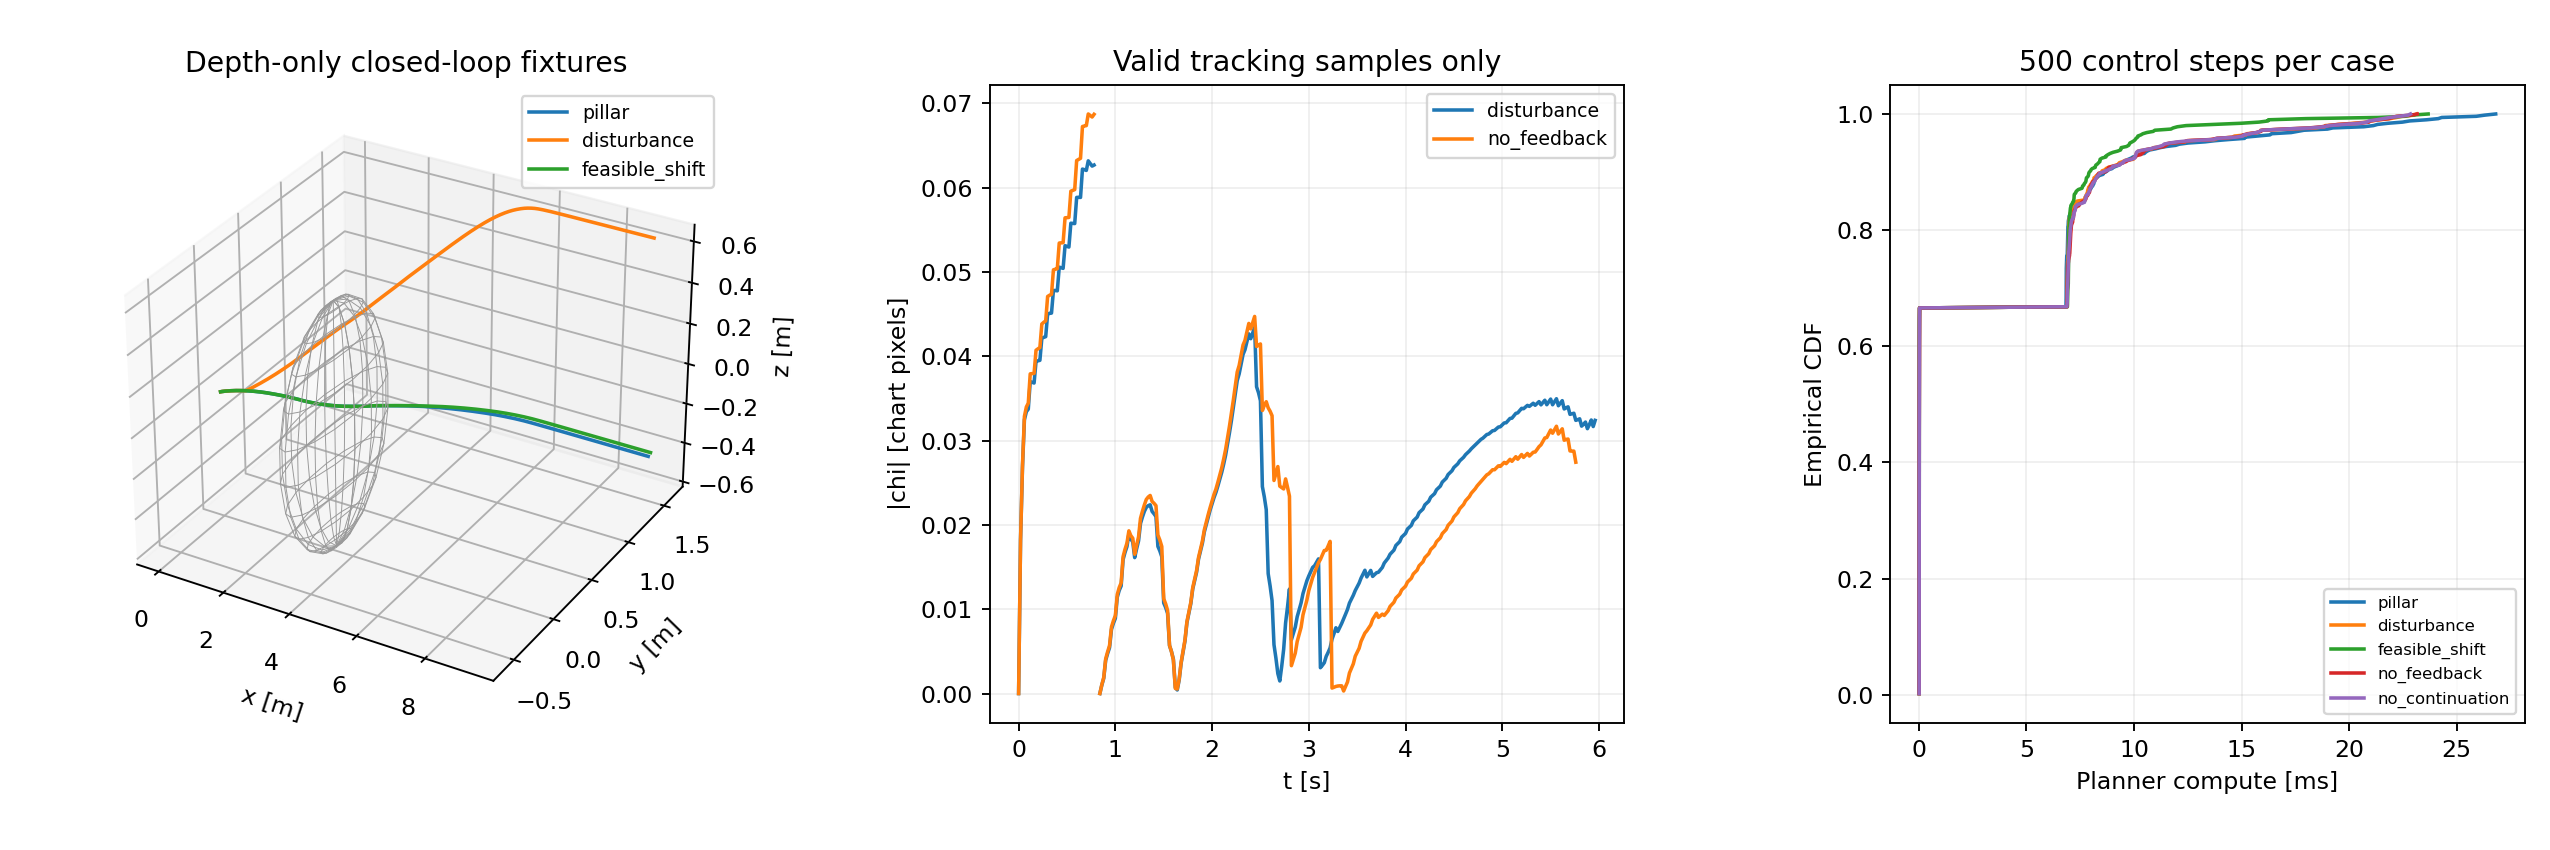

Data behind this chart, as committed beside it:
case, t, x, y, z, vx, vy, vz, chi, jump, tracking, continued, reset, status, compute_ms, clearance, state_u, state_v, source_u, source_v, goal_u, goal_v
clear, 0, 0.00048, 0, 0, 0.024, 0, 0, 0, 0, 0, 0, 1, TARGET_HOLD, 8.914, 1e+09, 23.5, 17.5, 26.5, 20.5, 23.5, 17.5
clear, 0.02, 0.00144, 0, 0, 0.048, 0, 0, 0, 0, 0, 0, 0, TARGET_HOLD, 0.01396, 1e+09, 23.5, 17.5, 26.5, 20.5, 23.5, 17.5
clear, 0.04, 0.00288, 0, 0, 0.072, 0, 0, 0, 0, 0, 0, 0, TARGET_HOLD, 0.01354, 1e+09, 23.5, 17.5, 26.5, 20.5, 23.5, 17.5
clear, 0.06, 0.0048, 0, 0, 0.096, 0, 0, 0, 0, 0, 1, 0, TARGET_HOLD, 9.103, 1e+09, 23.5, 17.5, 26.5, 20.5, 23.5, 17.5
clear, 0.08, 0.0072, 0, 0, 0.12, 0, 0, 0, 0, 0, 0, 0, TARGET_HOLD, 0.01465, 1e+09, 23.5, 17.5, 26.5, 20.5, 23.5, 17.5
clear, 0.1, 0.01008, 0, 0, 0.144, 0, 0, 0, 0, 0, 0, 0, TARGET_HOLD, 0.01401, 1e+09, 23.5, 17.5, 26.5, 20.5, 23.5, 17.5
clear, 0.12, 0.01344, 0, 0, 0.168, 0, 0, 0, 0, 0, 1, 0, TARGET_HOLD, 8.864, 1e+09, 23.5, 17.5, 26.5, 20.5, 23.5, 17.5
clear, 0.14, 0.01728, 0, 0, 0.192, 0, 0, 0, 0, 0, 0, 0, TARGET_HOLD, 0.01338, 1e+09, 23.5, 17.5, 26.5, 20.5, 23.5, 17.5
clear, 0.16, 0.0216, 0, 0, 0.216, 0, 0, 0, 0, 0, 0, 0, TARGET_HOLD, 0.01327, 1e+09, 23.5, 17.5, 26.5, 20.5, 23.5, 17.5
clear, 0.18, 0.0264, 0, 0, 0.24, 0, 0, 0, 0, 0, 1, 0, TARGET_HOLD, 8.832, 1e+09, 23.5, 17.5, 26.5, 20.5, 23.5, 17.5
clear, 0.2, 0.03168, 0, 0, 0.264, 0, 0, 0, 0, 0, 0, 0, TARGET_HOLD, 0.01323, 1e+09, 23.5, 17.5, 26.5, 20.5, 23.5, 17.5
clear, 0.22, 0.03744, 0, 0, 0.288, 0, 0, 0, 0, 0, 0, 0, TARGET_HOLD, 0.01309, 1e+09, 23.5, 17.5, 26.5, 20.5, 23.5, 17.5
clear, 0.24, 0.04368, 0, 0, 0.312, 0, 0, 0, 0, 0, 1, 0, TARGET_HOLD, 8.841, 1e+09, 23.5, 17.5, 26.5, 20.5, 23.5, 17.5
clear, 0.26, 0.0504, 0, 0, 0.336, 0, 0, 0, 0, 0, 0, 0, TARGET_HOLD, 0.01328, 1e+09, 23.5, 17.5, 26.5, 20.5, 23.5, 17.5
clear, 0.28, 0.0576, 0, 0, 0.36, 0, 0, 0, 0, 0, 0, 0, TARGET_HOLD, 0.01287, 1e+09, 23.5, 17.5, 26.5, 20.5, 23.5, 17.5
clear, 0.3, 0.06528, 0, 0, 0.384, 0, 0, 0, 0, 0, 1, 0, TARGET_HOLD, 8.837, 1e+09, 23.5, 17.5, 26.5, 20.5, 23.5, 17.5
clear, 0.32, 0.07344, 0, 0, 0.408, 0, 0, 0, 0, 0, 0, 0, TARGET_HOLD, 0.01295, 1e+09, 23.5, 17.5, 26.5, 20.5, 23.5, 17.5
clear, 0.34, 0.08208, 0, 0, 0.432, 0, 0, 0, 0, 0, 0, 0, TARGET_HOLD, 0.01274, 1e+09, 23.5, 17.5, 26.5, 20.5, 23.5, 17.5
clear, 0.36, 0.0912, 0, 0, 0.456, 0, 0, 0, 0, 0, 1, 0, TARGET_HOLD, 8.678, 1e+09, 23.5, 17.5, 26.5, 20.5, 23.5, 17.5
clear, 0.38, 0.1008, 0, 0, 0.48, 0, 0, 0, 0, 0, 0, 0, TARGET_HOLD, 0.01163, 1e+09, 23.5, 17.5, 26.5, 20.5, 23.5, 17.5
clear, 0.4, 0.1109, 0, 0, 0.504, 0, 0, 0, 0, 0, 0, 0, TARGET_HOLD, 0.01152, 1e+09, 23.5, 17.5, 26.5, 20.5, 23.5, 17.5
clear, 0.42, 0.1214, 0, 0, 0.528, 0, 0, 0, 0, 0, 1, 0, TARGET_HOLD, 7.451, 1e+09, 23.5, 17.5, 26.5, 20.5, 23.5, 17.5
clear, 0.44, 0.1325, 0, 0, 0.552, 0, 0, 0, 0, 0, 0, 0, TARGET_HOLD, 0.009789, 1e+09, 23.5, 17.5, 26.5, 20.5, 23.5, 17.5
clear, 0.46, 0.144, 0, 0, 0.576, 0, 0, 0, 0, 0, 0, 0, TARGET_HOLD, 0.009648, 1e+09, 23.5, 17.5, 26.5, 20.5, 23.5, 17.5
clear, 0.48, 0.156, 0, 0, 0.6, 0, 0, 0, 0, 0, 1, 0, TARGET_HOLD, 6.872, 1e+09, 23.5, 17.5, 26.5, 20.5, 23.5, 17.5
clear, 0.5, 0.1685, 0, 0, 0.624, 0, 0, 0, 0, 0, 0, 0, TARGET_HOLD, 0.009909, 1e+09, 23.5, 17.5, 26.5, 20.5, 23.5, 17.5
clear, 0.52, 0.1814, 0, 0, 0.648, 0, 0, 0, 0, 0, 0, 0, TARGET_HOLD, 0.009497, 1e+09, 23.5, 17.5, 26.5, 20.5, 23.5, 17.5
clear, 0.54, 0.1949, 0, 0, 0.672, 0, 0, 0, 0, 0, 1, 0, TARGET_HOLD, 6.862, 1e+09, 23.5, 17.5, 26.5, 20.5, 23.5, 17.5
clear, 0.56, 0.2088, 0, 0, 0.696, 0, 0, 0, 0, 0, 0, 0, TARGET_HOLD, 0.009488, 1e+09, 23.5, 17.5, 26.5, 20.5, 23.5, 17.5
clear, 0.58, 0.2232, 0, 0, 0.72, 0, 0, 0, 0, 0, 0, 0, TARGET_HOLD, 0.009387, 1e+09, 23.5, 17.5, 26.5, 20.5, 23.5, 17.5
clear, 0.6, 0.2381, 0, 0, 0.744, 0, 0, 0, 0, 0, 1, 0, TARGET_HOLD, 6.9, 1e+09, 23.5, 17.5, 26.5, 20.5, 23.5, 17.5
clear, 0.62, 0.2534, 0, 0, 0.7673, 0, 0, 0, 0, 0, 0, 0, TARGET_HOLD, 0.009448, 1e+09, 23.5, 17.5, 26.5, 20.5, 23.5, 17.5
clear, 0.64, 0.2692, 0, 0, 0.7884, 0, 0, 0, 0, 0, 0, 0, TARGET_HOLD, 0.009308, 1e+09, 23.5, 17.5, 26.5, 20.5, 23.5, 17.5
clear, 0.66, 0.2853, 0, 0, 0.8077, 0, 0, 0, 0, 0, 1, 0, TARGET_HOLD, 6.9, 1e+09, 23.5, 17.5, 26.5, 20.5, 23.5, 17.5
clear, 0.68, 0.3019, 0, 0, 0.8251, 0, 0, 0, 0, 0, 0, 0, TARGET_HOLD, 0.009338, 1e+09, 23.5, 17.5, 26.5, 20.5, 23.5, 17.5
clear, 0.7, 0.3187, 0, 0, 0.841, 0, 0, 0, 0, 0, 0, 0, TARGET_HOLD, 0.009277, 1e+09, 23.5, 17.5, 26.5, 20.5, 23.5, 17.5
clear, 0.72, 0.3358, 0, 0, 0.8555, 0, 0, 0, 0, 0, 1, 0, TARGET_HOLD, 6.86, 1e+09, 23.5, 17.5, 26.5, 20.5, 23.5, 17.5
clear, 0.74, 0.3532, 0, 0, 0.8686, 0, 0, 0, 0, 0, 0, 0, TARGET_HOLD, 0.009308, 1e+09, 23.5, 17.5, 26.5, 20.5, 23.5, 17.5
clear, 0.76, 0.3708, 0, 0, 0.8806, 0, 0, 0, 0, 0, 0, 0, TARGET_HOLD, 0.009217, 1e+09, 23.5, 17.5, 26.5, 20.5, 23.5, 17.5
clear, 0.78, 0.3886, 0, 0, 0.8914, 0, 0, 0, 0, 0, 1, 0, TARGET_HOLD, 6.854, 1e+09, 23.5, 17.5, 26.5, 20.5, 23.5, 17.5
clear, 0.8, 0.4066, 0, 0, 0.9013, 0, 0, 0, 0, 0, 0, 0, TARGET_HOLD, 0.009338, 1e+09, 23.5, 17.5, 26.5, 20.5, 23.5, 17.5
clear, 0.82, 0.4248, 0, 0, 0.9103, 0, 0, 0, 0, 0, 0, 0, TARGET_HOLD, 0.01062, 1e+09, 23.5, 17.5, 26.5, 20.5, 23.5, 17.5
clear, 0.84, 0.4432, 0, 0, 0.9184, 0, 0, 0, 0, 0, 1, 0, TARGET_HOLD, 6.876, 1e+09, 23.5, 17.5, 26.5, 20.5, 23.5, 17.5
clear, 0.86, 0.4617, 0, 0, 0.9258, 0, 0, 0, 0, 0, 0, 0, TARGET_HOLD, 0.009438, 1e+09, 23.5, 17.5, 26.5, 20.5, 23.5, 17.5
clear, 0.88, 0.4804, 0, 0, 0.9326, 0, 0, 0, 0, 0, 0, 0, TARGET_HOLD, 0.009157, 1e+09, 23.5, 17.5, 26.5, 20.5, 23.5, 17.5
clear, 0.9, 0.4991, 0, 0, 0.9387, 0, 0, 0, 0, 0, 1, 0, TARGET_HOLD, 6.858, 1e+09, 23.5, 17.5, 26.5, 20.5, 23.5, 17.5
clear, 0.92, 0.518, 0, 0, 0.9443, 0, 0, 0, 0, 0, 0, 0, TARGET_HOLD, 0.009268, 1e+09, 23.5, 17.5, 26.5, 20.5, 23.5, 17.5
clear, 0.94, 0.537, 0, 0, 0.9494, 0, 0, 0, 0, 0, 0, 0, TARGET_HOLD, 0.009177, 1e+09, 23.5, 17.5, 26.5, 20.5, 23.5, 17.5
clear, 0.96, 0.5561, 0, 0, 0.954, 0, 0, 0, 0, 0, 1, 0, TARGET_HOLD, 6.848, 1e+09, 23.5, 17.5, 26.5, 20.5, 23.5, 17.5
clear, 0.98, 0.5753, 0, 0, 0.9581, 0, 0, 0, 0, 0, 0, 0, TARGET_HOLD, 0.01016, 1e+09, 23.5, 17.5, 26.5, 20.5, 23.5, 17.5
clear, 1, 0.5945, 0, 0, 0.9619, 0, 0, 0, 0, 0, 0, 0, TARGET_HOLD, 0.009158, 1e+09, 23.5, 17.5, 26.5, 20.5, 23.5, 17.5
clear, 1.02, 0.6138, 0, 0, 0.9654, 0, 0, 0, 0, 0, 1, 0, TARGET_HOLD, 6.885, 1e+09, 23.5, 17.5, 26.5, 20.5, 23.5, 17.5
clear, 1.04, 0.6332, 0, 0, 0.9686, 0, 0, 0, 0, 0, 0, 0, TARGET_HOLD, 0.009298, 1e+09, 23.5, 17.5, 26.5, 20.5, 23.5, 17.5
clear, 1.06, 0.6526, 0, 0, 0.9714, 0, 0, 0, 0, 0, 0, 0, TARGET_HOLD, 0.009217, 1e+09, 23.5, 17.5, 26.5, 20.5, 23.5, 17.5
clear, 1.08, 0.6721, 0, 0, 0.974, 0, 0, 0, 0, 0, 1, 0, TARGET_HOLD, 6.86, 1e+09, 23.5, 17.5, 26.5, 20.5, 23.5, 17.5
clear, 1.1, 0.6916, 0, 0, 0.9764, 0, 0, 0, 0, 0, 0, 0, TARGET_HOLD, 0.009167, 1e+09, 23.5, 17.5, 26.5, 20.5, 23.5, 17.5
clear, 1.12, 0.7112, 0, 0, 0.9785, 0, 0, 0, 0, 0, 0, 0, TARGET_HOLD, 0.009137, 1e+09, 23.5, 17.5, 26.5, 20.5, 23.5, 17.5
clear, 1.14, 0.7308, 0, 0, 0.9805, 0, 0, 0, 0, 0, 1, 0, TARGET_HOLD, 6.861, 1e+09, 23.5, 17.5, 26.5, 20.5, 23.5, 17.5
clear, 1.16, 0.7504, 0, 0, 0.9822, 0, 0, 0, 0, 0, 0, 0, TARGET_HOLD, 0.009207, 1e+09, 23.5, 17.5, 26.5, 20.5, 23.5, 17.5
clear, 1.18, 0.7701, 0, 0, 0.9839, 0, 0, 0, 0, 0, 0, 0, TARGET_HOLD, 0.009187, 1e+09, 23.5, 17.5, 26.5, 20.5, 23.5, 17.5
... 4,440 more rows
